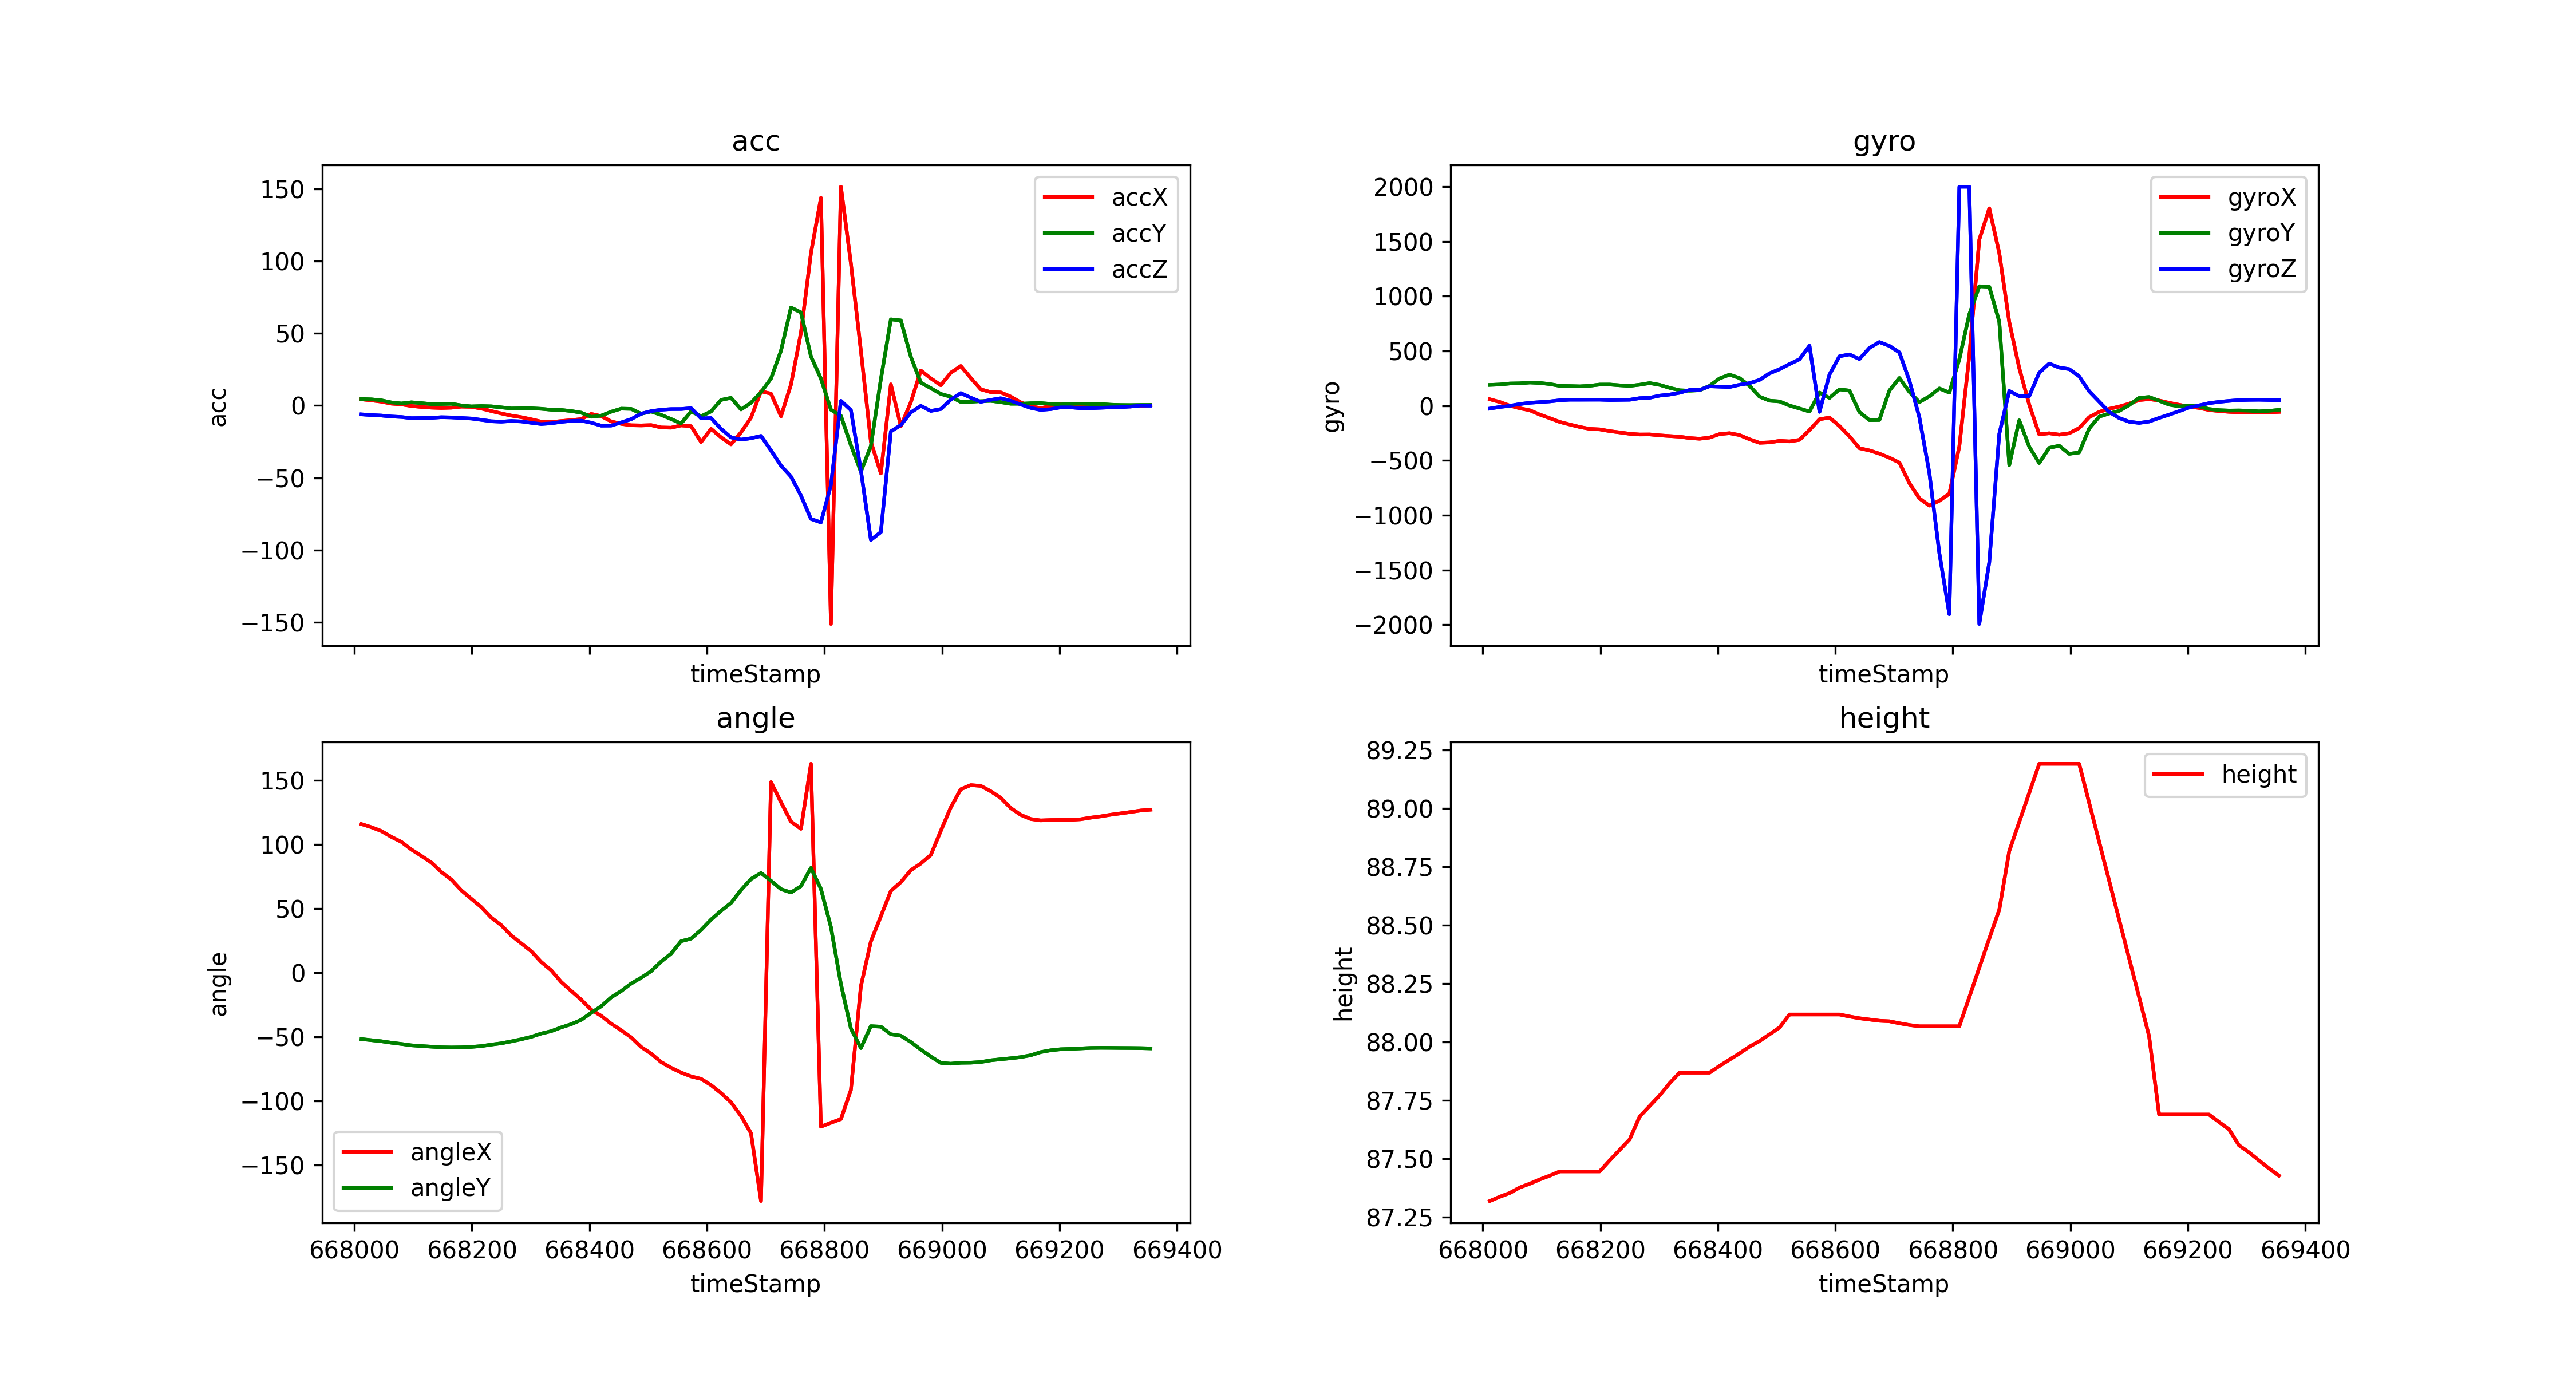

Source data for this figure (header and first rows):
timeStamp, accX, accY, accZ, gyroX, gyroY, gyroZ, angleX, angleY, height
668012, 4.292, 4.512, -6.096, 59.2, 190.4, -25.45, 116.1, -51.73, 87.32
668029, 3.584, 4.287, -6.594, 34.12, 194.2, -11.11, 113.6, -52.6, 87.34
668046, 2.68, 3.613, -6.919, 0.9155, 203.2, -0.7324, 110.6, -53.43, 87.35
668063, 1.325, 2.144, -7.575, -23.01, 204.9, 15.56, 106, -54.59, 87.38
668080, 0.823, 1.436, -7.919, -41.2, 212.4, 26.92, 102.1, -55.54, 87.39
668097, -0.3063, 2.249, -8.733, -80.63, 208.1, 33.33, 96.18, -56.61, 87.41
668114, -0.957, 1.67, -8.642, -113.4, 198.1, 39.55, 91.2, -57.17, 87.43
668131, -1.445, 1.019, -8.522, -147.6, 181.4, 49.99, 86.02, -57.67, 87.45
668148, -1.684, 1.081, -8.058, -171, 179.9, 54.99, 78.67, -58.15, 87.45
668165, -1.469, 1.235, -8.211, -193.7, 177.4, 54.99, 72.72, -58.28, 87.45
668182, -0.7369, 0.09092, -8.613, -211, 182.3, 55.3, 64.32, -58.18, 87.45
668199, -0.8948, -0.5742, -8.977, -215.5, 193.6, 55.42, 57.76, -57.85, 87.45
668216, -2.058, -0.3397, -9.9, -231.4, 193.8, 52.19, 51.24, -57.21, 87.49
668233, -3.795, -0.5359, -10.85, -243.2, 186.6, 53.47, 43.03, -56.05, 87.54
668250, -5.465, -1.249, -11.15, -255.8, 181.2, 54.75, 37.12, -55.03, 87.58
668267, -6.943, -2.01, -10.68, -262.3, 192.1, 69.4, 29.08, -53.54, 87.68
668284, -8.044, -1.9, -10.98, -261.7, 207.1, 72.94, 22.96, -51.9, 87.73
668301, -9.522, -1.89, -11.92, -270.1, 190.6, 92.47, 16.79, -49.97, 87.77
668318, -11.14, -2.244, -12.78, -276.4, 163.5, 102.3, 8.399, -47.42, 87.82
668335, -11.36, -2.895, -12.29, -282.2, 141.7, 118.7, 1.939, -45.55, 87.87
668352, -10.71, -3.048, -11.28, -294.9, 137.4, 144.3, -7.213, -42.64, 87.87
668369, -10.1, -3.79, -10.61, -301, 141.7, 144.5, -14.16, -40.1, 87.87
668386, -9.374, -4.914, -10.42, -290, 182.2, 178, -21.01, -36.77, 87.87
668403, -5.79, -7.752, -11.85, -258.6, 249.8, 174.4, -28.81, -31.23, 87.9
668420, -7.317, -6.991, -13.89, -250.2, 284, 171.1, -33.59, -26.15, 87.92
668437, -10.96, -4.264, -13.84, -267.8, 252.6, 191.6, -39.74, -19.19, 87.95
668454, -12.65, -2.144, -11.69, -306.1, 181.7, 206.7, -44.82, -14.28, 87.98
668471, -13.62, -2.297, -9.432, -338.2, 83.13, 235.9, -50.37, -8.41, 88
668488, -13.75, -5.661, -5.646, -334.2, 46.33, 296.1, -57.9, -3.873, 88.03
668505, -13.52, -4.125, -3.881, -320.3, 39.43, 333.4, -63.05, 1.263, 88.06
668522, -15.15, -6.436, -2.905, -325.2, 1.831, 380.7, -69.65, 8.74, 88.12
668539, -15.3, -9.331, -2.436, -311.2, -25.09, 424.1, -74.12, 14.96, 88.12
668556, -13.74, -12.37, -2.402, -222, -52.55, 548, -77.87, 24.61, 88.12
668573, -14.25, -4.077, -1.799, -123.1, 120.3, -55.97, -80.86, 26.66, 88.12
668590, -25.22, -7.383, -8.862, -108.1, 71.41, 284.5, -82.79, 33.44, 88.12
668607, -16.09, -4.096, -8.652, -184.8, 149.6, 451.5, -87.64, 41.51, 88.12
668624, -21.96, 3.886, -16.1, -278.7, 138.4, 468.9, -93.91, 48.38, 88.11
668641, -26.84, 5.34, -22.01, -387.4, -57.8, 426.6, -101.1, 54.53, 88.1
668658, -18.55, -2.689, -23.57, -407.6, -130.9, 528.6, -111.7, 64.6, 88.1
668675, -8.36, 1.895, -22.62, -437.1, -129.7, 581.8, -125.2, 73.19, 88.09
668692, 9.853, 9.135, -21.01, -473.9, 138.7, 546.8, -178.1, 77.89, 88.09
668709, 8.24, 18.71, -31.05, -519.2, 253.5, 487.1, 148.8, 71.77, 88.08
668726, -7.45, 37.93, -41.57, -706.8, 126.7, 229.4, 133.2, 65.29, 88.07
668743, 14.52, 67.82, -49.15, -845.2, 32.96, -105.7, 118, 62.67, 88.07
668760, 50.43, 64.47, -62.31, -911.7, 85.88, -612.2, 112.4, 67.63, 88.07
668777, 105.5, 34.05, -78.43, -866.5, 158.2, -1345, 163.1, 81.85, 88.07
668794, 143.7, 18.67, -80.85, -804, 119.8, -1903, -120.1, 65.48, 88.07
668811, -151.1, -2.862, -55.12, -371.5, 424.4, 2000, -117, 35.71, 88.07
668828, 151.4, -7.139, 3.283, 455.6, 834.8, 2000, -114.2, -8.762, 88.19
668845, 98.33, -27.44, -3.158, 1517, 1091, -1992, -91.47, -43.49, 88.32
668862, 37.98, -45.76, -44.87, 1802, 1086, -1429, -10.43, -58.75, 88.44
668879, -25, -27.95, -92.98, 1394, 767.6, -257.8, 24.48, -41.64, 88.57
668896, -46.97, 18.2, -87.56, 764.2, -541.2, 135.1, 44.14, -42.06, 88.82
668913, 14.68, 59.66, -17.85, 344.1, -133.2, 87.71, 63.88, -47.98, 88.94
668930, -14.26, 58.91, -13.54, 10.19, -373.9, 87.83, 70.77, -49.11, 89.07
668947, 2.259, 33.83, -4.761, -260.9, -523, 301.1, 80.03, -54.04, 89.19
668964, 24.26, 15.89, -0.2153, -251, -384.2, 385.7, 85.3, -59.96, 89.19
668981, 18.83, 12.05, -3.723, -263.5, -364.8, 348.6, 91.96, -65.38, 89.19
668998, 14.07, 8.049, -2.412, -250.8, -438.8, 334.8, 110.8, -70.31, 89.19
669015, 22.73, 6.077, 4.096, -203.4, -426.2, 268.9, 129.1, -70.93, 89.19
... 20 more rows
